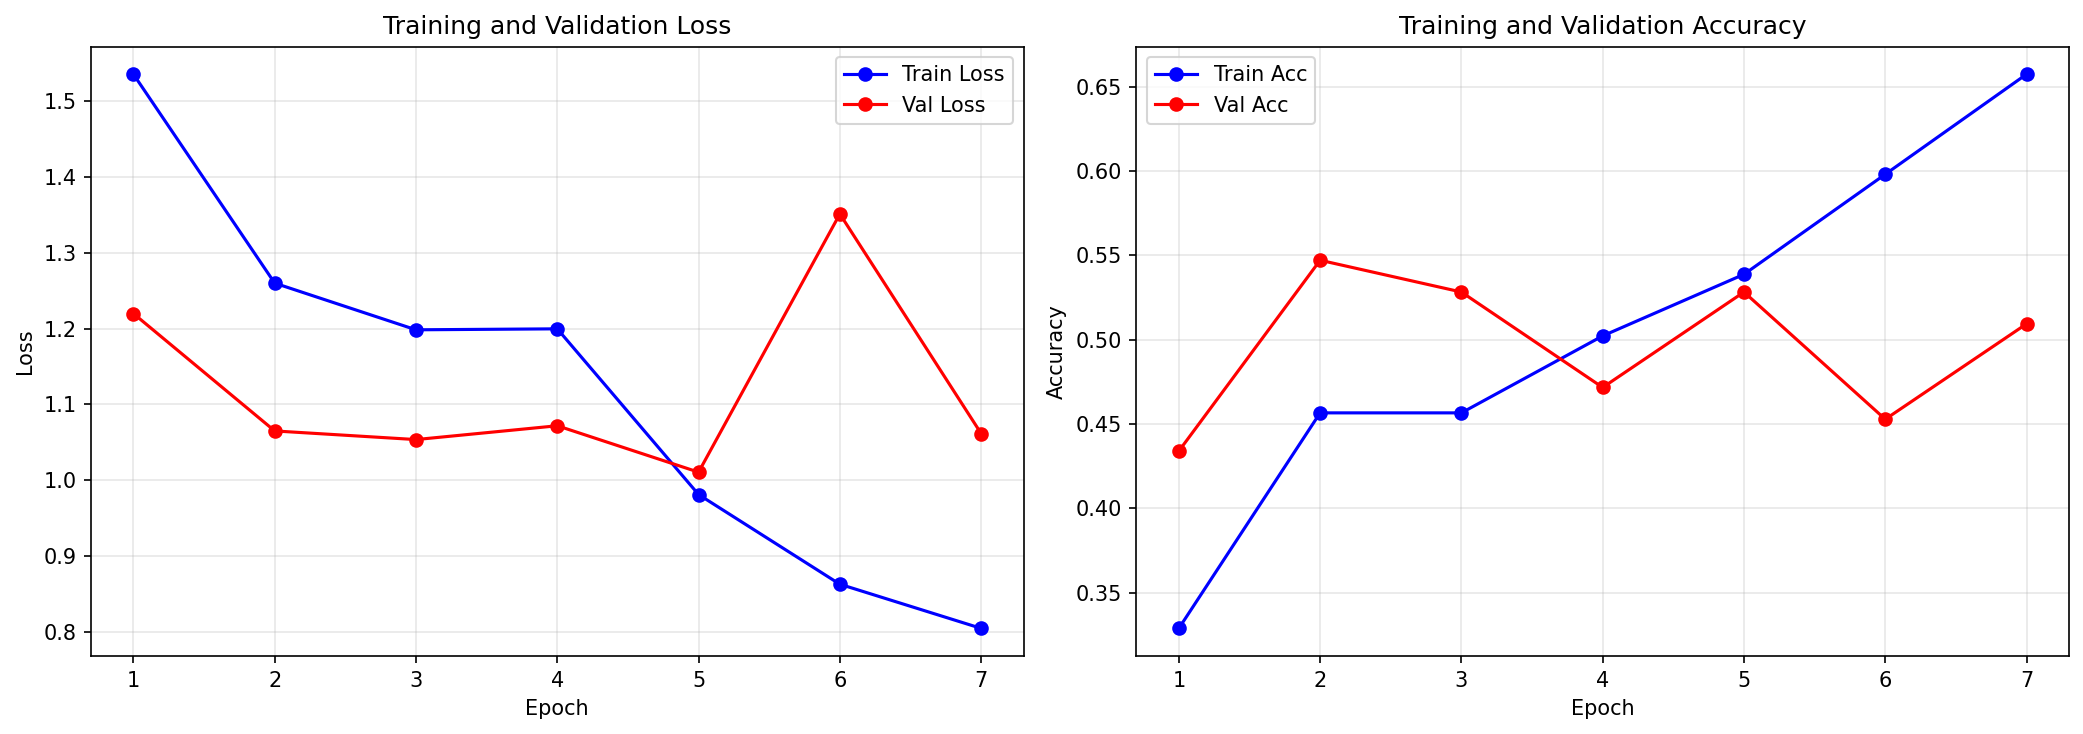

The file beside this chart, header and first rows:
epoch, train_loss, train_acc, val_loss, val_acc
1, 1.535, 0.3288, 1.22, 0.434
2, 1.26, 0.4566, 1.065, 0.5472
3, 1.198, 0.4566, 1.054, 0.5283
4, 1.2, 0.5023, 1.072, 0.4717
5, 0.9812, 0.5388, 1.011, 0.5283
6, 0.863, 0.5982, 1.351, 0.4528
7, 0.8048, 0.6575, 1.062, 0.5094
